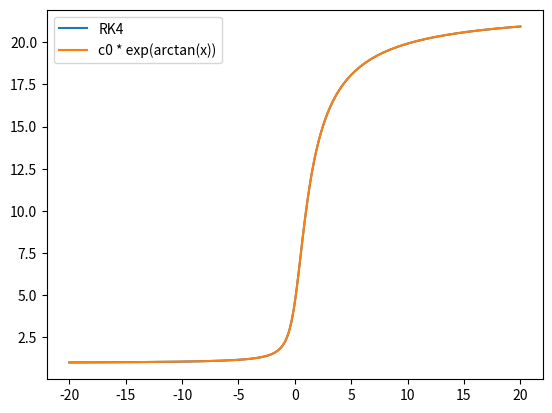

This figure's Python source: (Note: this script raises an exception after producing the figure.)
import numpy as np
from matplotlib import pyplot as plt 


# Part 1) evaluating the function using rk4

# Defining single step integrator rk4
def rk4_step(fun, x, y, h):
    '''Runge-Kutta 4 step integrator'''
    k1 = h*fun(x, y)
    k2 = h*fun(x+h/2, y+k1/2)
    k3 = h*fun(x+h/2, y+k2/2)
    k4 = h*fun(x+h, y+k3)
    return y + (k1 +2*k2 + 2*k3 +k4)/6

# Defining function to use
fun = lambda x, y : y/(1+x**2)

# Preparing arrays to be used
xs = np.linspace(-20, 20, 200)
step_size = xs[1] - xs[0]
ys = np.array([1])

# Evaluating the function at all the time steps
for x in xs[:-1]:
    ys = np.append(ys, rk4_step(fun, x, ys[-1], step_size))

# Creating array with the "true" values
c0 = np.exp(np.arctan(20))
y_true = c0 * np.exp(np.arctan(xs))

# Plotting the function
plt.plot(xs, ys, label = "RK4")
plt.plot(xs, y_true, label = "c0 * exp(arctan(x))")
plt.legend()
plt.savefig("figs/a3q1_pt1_comp.jpg")
plt.show()


# Plotting the residuals
plt.title("Residuals")
plt.plot(xs, ys-y_true, label = "RK4")
plt.plot(xs, y_true-y_true, label = "c0 * exp(arctan(x))")
plt.legend()
plt.savefig("figs/a3q1_pt1_resi.jpg")
plt.show()





# Part 2) Using the half step size integrator

def rk4_stepd(fun, x, y, h):
    first_step = rk4_step(fun, x, y, h/2)
    second_step = rk4_step(fun, x + h/2, first_step, h/2)
    return (16*second_step - rk4_step(fun, x, y, h) )/15


# Running the rk4_stepd integrator
ysd = np.array([1])
for x in xs[:-1]:
    ysd = np.append(ysd, rk4_stepd(fun, x, ysd[-1], step_size))


# Comparing the functions

# Plotting the function
plt.plot(xs, ys, label = "rk4_step")
plt.plot(xs, ysd, label = "rk4_stepd")
plt.plot(xs, y_true, label = "c0 * exp(arctan(x))")
plt.legend()
plt.savefig("figs/a3q1_pt2_comp.jpg")
plt.show()


# Plotting the residuals
plt.title("Residuals")
#plt.plot(xs, ys-y_true, label = "rk4_step")
plt.plot(xs, ysd-y_true, label = "rk4_stepd")
plt.plot(xs, y_true-y_true, label = "c0 * exp(arctan(x))")
plt.legend()
plt.savefig("figs/a3q1_pt2_resi.jpg")
plt.show()
